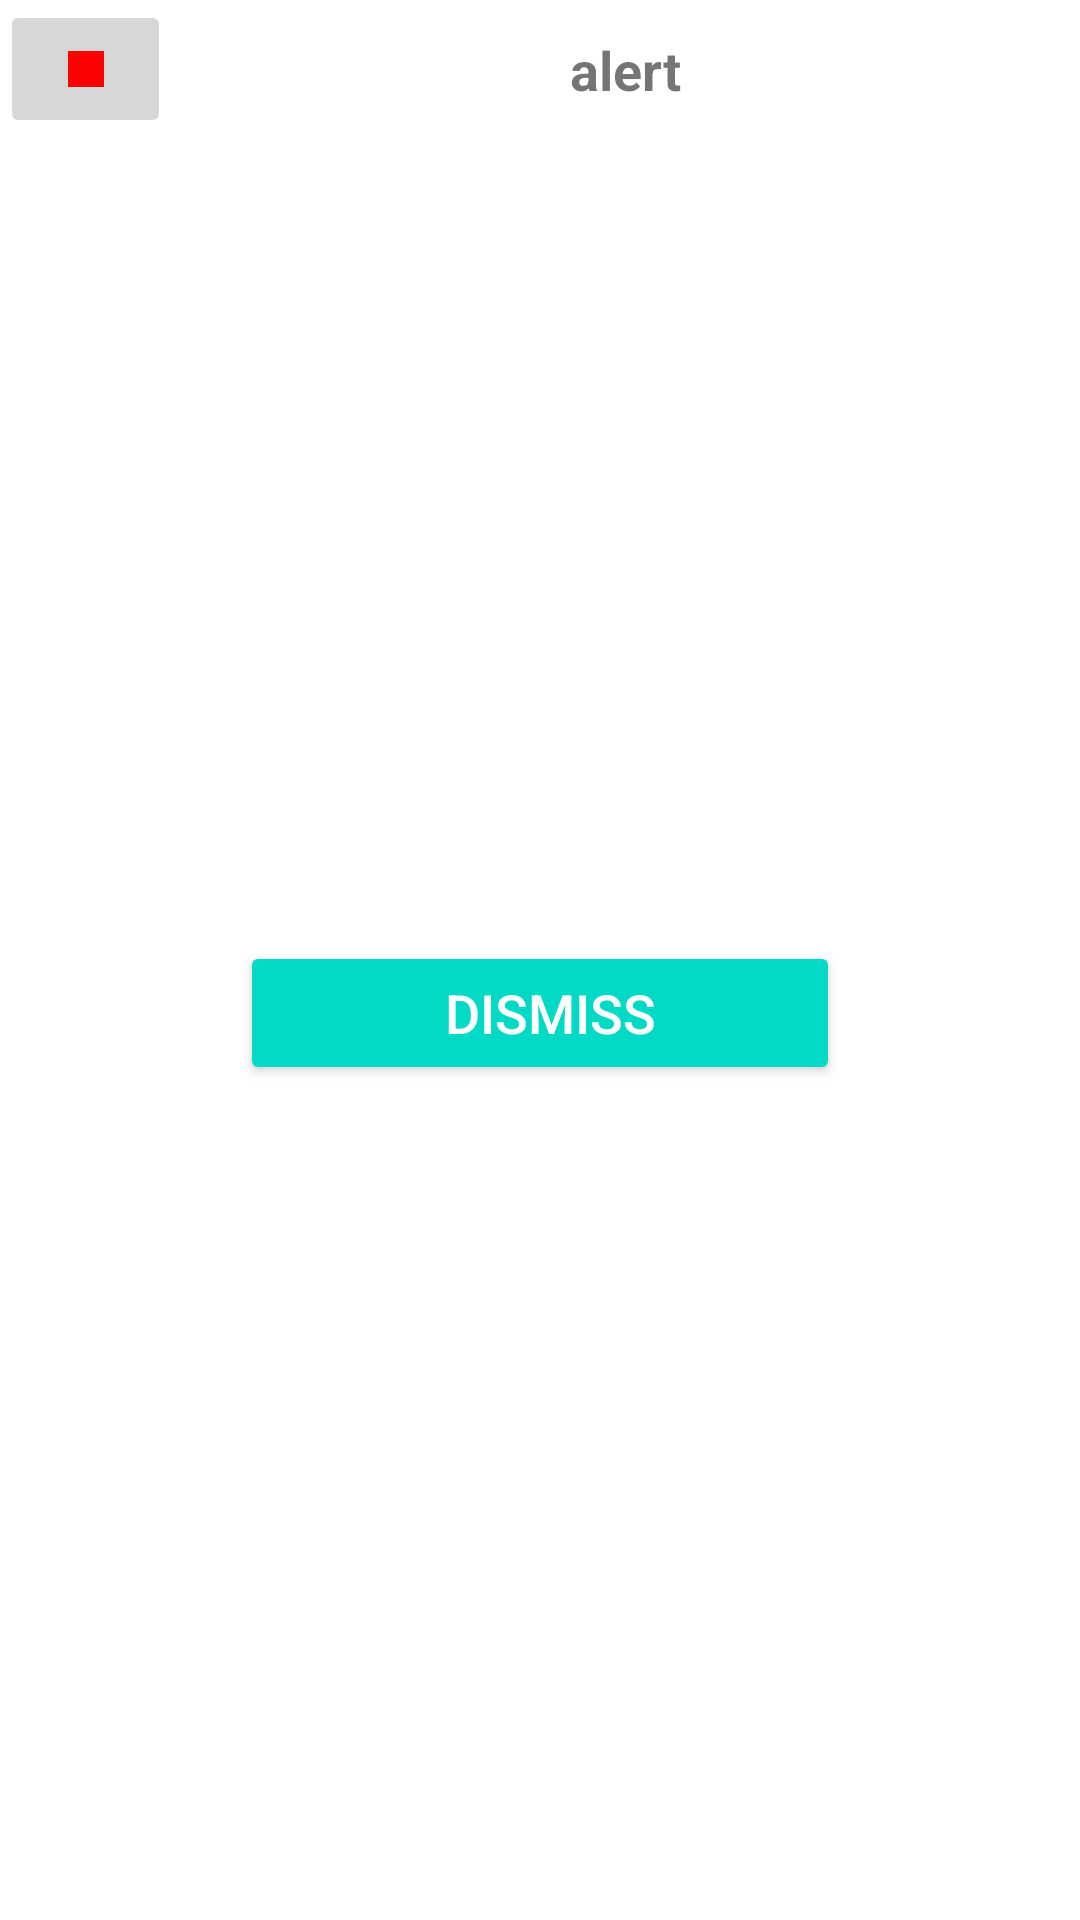

Android layout source for this screen:
<!-- AndroidManifest.xml: application theme Theme.AndroidCodeLabs -->
<!-- res/layout/custom_alert_dialog_item_layout.xml -->
<?xml version="1.0" encoding="utf-8"?>
<androidx.constraintlayout.widget.ConstraintLayout xmlns:android="http://schemas.android.com/apk/res/android"
    xmlns:app="http://schemas.android.com/apk/res-auto"
    xmlns:tools="http://schemas.android.com/tools"
    android:id="@+id/linearLayout"
    android:layout_width="match_parent"
    android:layout_height="match_parent">

    <TextView
        android:id="@+id/text"
        android:layout_width="wrap_content"
        android:layout_height="wrap_content"
        android:layout_alignParentTop="true"
        android:layout_toEndOf="@+id/image"
        android:layout_toRightOf="@+id/image"
        android:text="alert"
        android:textSize="18sp"
        android:textStyle="normal|bold"
        app:layout_constraintBottom_toBottomOf="@+id/image"
        app:layout_constraintEnd_toEndOf="parent"
        app:layout_constraintStart_toEndOf="@+id/image"
        app:layout_constraintTop_toTopOf="@+id/image"
        tools:ignore="MissingConstraints" />

    <ImageButton
        android:id="@+id/image"
        android:layout_width="57dp"
        android:layout_height="46dp"
        android:layout_alignParentStart="true"
        android:layout_alignParentLeft="true"
        android:src="@drawable/ic_baseline_stop_24"
        app:layout_constraintStart_toStartOf="parent"
        app:layout_constraintTop_toTopOf="parent"
        tools:ignore="ContentDescription,MissingConstraints,RtlHardcoded" />

    <Button
        android:id="@+id/dismiss_btn"
        style="@style/Widget.AppCompat.Button.Colored"
        android:layout_width="200dp"
        android:layout_height="wrap_content"
        android:layout_below="@+id/image"
        android:layout_alignStart="@+id/image"
        android:layout_alignLeft="@+id/image"
        android:paddingRight="5dp"
        android:text="dismiss"
        android:textSize="18sp"
        app:layout_constraintBottom_toBottomOf="parent"
        app:layout_constraintEnd_toEndOf="parent"
        app:layout_constraintStart_toStartOf="parent"
        app:layout_constraintTop_toBottomOf="@+id/text"
        tools:ignore="MissingConstraints" />

</androidx.constraintlayout.widget.ConstraintLayout>
<!-- resources referenced by this layout -->
<resources>
  <!-- drawable ic_baseline_stop_24 (drawable) -->
  <vector android:height="24dp" android:tint="#FD0202"
      android:viewportHeight="24" android:viewportWidth="24"
      android:width="24dp" xmlns:android="http://schemas.android.com/apk/res/android">
      <path android:fillColor="@android:color/white" android:pathData="M6,6h12v12H6z"/>
  </vector>
  <style name="Theme.AndroidCodeLabs" parent="Theme.MaterialComponents.DayNight.DarkActionBar">
          
          <item name="colorPrimary">@color/purple_500</item>
          <item name="colorPrimaryVariant">@color/purple_700</item>
          <item name="colorOnPrimary">@color/white</item>
          
          <item name="colorSecondary">@color/teal_200</item>
          <item name="colorSecondaryVariant">@color/teal_700</item>
          <item name="colorOnSecondary">@color/black</item>
          
          <item name="android:statusBarColor">?attr/colorPrimaryVariant</item>
          
      </style>
  <!-- not gathered from this repository: default colours our renderer supplied (Android Studio template values) -->
  <color name="purple_500">#FF6200EE</color>
  <color name="purple_700">#FF3700B3</color>
  <color name="teal_200">#FF03DAC5</color>
  <color name="teal_700">#FF018786</color>
  <color name="black">#FF000000</color>
  <color name="white">#FFFFFFFF</color>
</resources>
